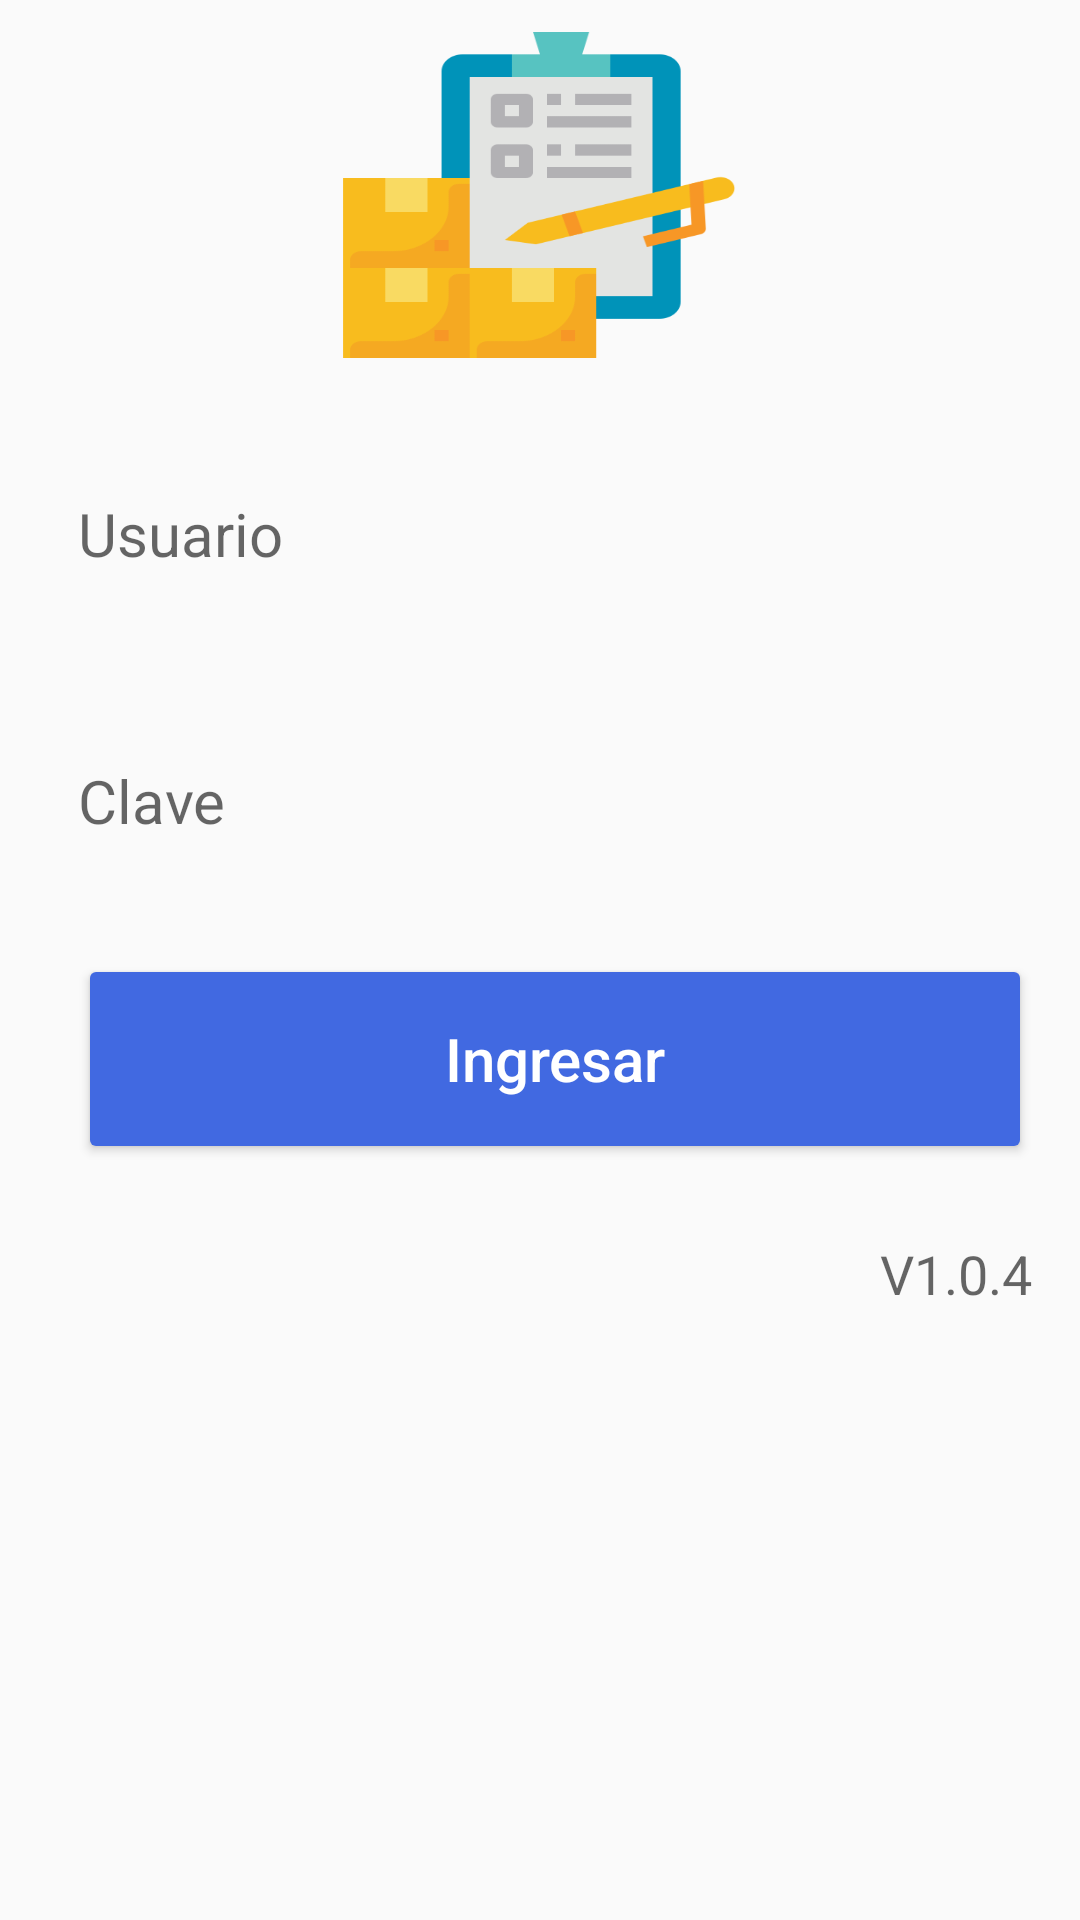

Layout XML and referenced resources for this Android screen:
<!-- AndroidManifest.xml: application theme AppTheme -->
<!-- res/layout/activity_login.xml -->
<?xml version="1.0" encoding="utf-8"?>


<RelativeLayout xmlns:android="http://schemas.android.com/apk/res/android"
    xmlns:app="http://schemas.android.com/apk/res-auto"
    xmlns:tools="http://schemas.android.com/tools"
    android:id="@+id/content_main"
    android:layout_width="match_parent"
    android:layout_height="match_parent"
    android:paddingStart="@dimen/content_padding_left"
    android:paddingEnd="@dimen/content_padding_right">

    <ImageView
        android:id="@+id/IMGMedidores"
        android:layout_width="150dp"
        android:layout_height="120dp"
        android:layout_alignParentTop="true"
        android:layout_centerHorizontal="true"
        android:layout_marginTop="5dp"
        android:scaleType="fitXY"
        app:srcCompat="@drawable/inventario"
        tools:srcCompat="@drawable/inventario" />


    <Space
        android:layout_width="match_parent"
        android:id="@+id/space2"
        android:layout_below="@+id/IMGMedidores"
        android:layout_alignParentStart="true"
        android:layout_height="5dp" />

    <TextView
        android:layout_width="match_parent"
        android:layout_height="wrap_content"
        android:textAppearance="?android:attr/textAppearanceSmall"
        android:id="@+id/textView"
        android:layout_below="@+id/space2" />

    <TextView
        android:layout_width="match_parent"
        android:layout_height="wrap_content"
        android:textAppearance="?android:attr/textAppearanceSmall"
        android:textSize="@dimen/activity_text_size_small"
        android:text=" "
        android:id="@+id/LBUsuarioCodigo"
        android:layout_below="@+id/space2"
        android:layout_centerHorizontal="true" />

    <EditText
        android:layout_width="match_parent"
        android:layout_height="@dimen/activity_text_height"
        android:paddingLeft="@dimen/activity_text_padding"
        android:paddingRight="@dimen/activity_text_padding"
        android:id="@+id/EDTUsuarioCodigo"
        android:layout_below="@+id/LBUsuarioCodigo"
        android:layout_centerHorizontal="true"
        android:background="@drawable/text_border_selector"
        android:hint="@string/usuario"
        android:drawableLeft="@drawable/ic_person_12dp"
        android:drawablePadding="5dp"
        android:digits="0123456789"
        android:textSize="20dp"
        android:inputType="number"/>

    <TextView
        android:layout_width="match_parent"
        android:layout_height="wrap_content"
        android:textAppearance="?android:attr/textAppearanceSmall"
        android:textSize="@dimen/activity_text_padding"
        android:text=" "
        android:textColor="@color/alert"
        android:id="@+id/MSJUsuarioCodigo"
        android:layout_below="@+id/EDTUsuarioCodigo"
        android:layout_centerHorizontal="true" />

    <TextView
        android:layout_width="match_parent"
        android:layout_height="wrap_content"
        android:text=" "
        android:textSize="@dimen/activity_text_size_small"
        android:id="@+id/LBUsuarioClave"
        android:layout_below="@+id/MSJUsuarioCodigo"
        android:layout_alignParentStart="true" />


    <EditText
        android:layout_width="match_parent"
        android:layout_height="@dimen/activity_text_height"
        android:paddingLeft="@dimen/activity_text_padding"
        android:paddingRight="@dimen/activity_text_padding"
        android:id="@+id/EDTUsuarioClave"
        android:layout_below="@+id/LBUsuarioClave"
        android:layout_centerHorizontal="true"
        android:background="@drawable/text_border_selector"
        android:hint="@string/clave"
        android:drawableLeft="@drawable/ic_password_12dp"
        android:drawablePadding="5dp"
        android:digits="0123456789"
        android:textSize="20dp"
        android:inputType="numberPassword"/>

    <TextView
        android:layout_width="match_parent"
        android:layout_height="wrap_content"
        android:textAppearance="?android:attr/textAppearanceSmall"
        android:textSize="@dimen/activity_text_padding"
        android:text=" "
        android:textColor="@color/alert"
        android:id="@+id/MSJUsuarioClave"
        android:layout_below="@+id/EDTUsuarioClave"
        android:layout_centerHorizontal="true" />

    <Space
        android:layout_width="match_parent"
        android:layout_height="10dp"
        android:layout_below="@+id/MSJUsuarioClave"
        android:layout_centerHorizontal="true"
        android:id="@+id/space4" />


    <Space
        android:layout_width="match_parent"
        android:layout_height="10dp"
        android:layout_below="@+id/MSJUsuarioClave"
        android:layout_centerHorizontal="true"
        android:id="@+id/space5" />


    <LinearLayout
        android:id="@+id/CNTBotones"
        android:layout_width="match_parent"
        android:layout_height="wrap_content"
        android:orientation="horizontal"
        android:layout_below="@+id/space5">

        <LinearLayout
            android:layout_width="0dp"
            android:layout_height="match_parent"
            android:orientation="vertical"
            android:layout_weight="1" >

            <Button
                android:id="@+id/BTNLogin"
                android:layout_width="match_parent"
                android:layout_height="70dp"
                android:layout_marginLeft="10dp"
                android:backgroundTint="@color/RoyalBlue"
                android:textColor="@color/White"
                android:text="@string/ingresar"
                android:textAllCaps="false"
                android:textSize="@dimen/activity_button_text_size" />

        </LinearLayout>

    </LinearLayout>

    <TextView
        android:layout_width="match_parent"
        android:layout_height="wrap_content"
        android:textAppearance="?android:attr/textAppearanceMedium"
        android:textAlignment="textEnd"
        android:text=""
        android:id="@+id/TVNumeroSerie"
        android:layout_below="@+id/CNTBotones" />

    <TextView
        android:layout_width="match_parent"
        android:layout_height="wrap_content"
        android:textAppearance="?android:attr/textAppearanceMedium"
        android:textAlignment="textEnd"
        android:text="@string/version"
        android:id="@+id/Version"
        android:layout_below="@+id/TVNumeroSerie" />

</RelativeLayout>
<!-- resources referenced by this layout -->
<resources>
  <color name="RoyalBlue">#4169E1</color>
  <color name="White">#FFFFFF</color>
  <color name="alert">#AC1600</color>
  <dimen name="activity_button_text_size">20dp</dimen>
  <dimen name="activity_text_height">55dp</dimen>
  <dimen name="activity_text_padding">10sp</dimen>
  <dimen name="activity_text_size_small">15sp</dimen>
  <dimen name="content_padding_left">16dp</dimen>
  <dimen name="content_padding_right">16dp</dimen>
  <!-- drawable inventario: png bitmap (drawable, 10134 bytes) -->
  <string name="clave">Clave</string>
  <string name="ingresar">Ingresar</string>
  <string name="usuario">Usuario</string>
  <string name="version">V1.0.4</string>
  <style name="AppTheme" parent="Theme.AppCompat.Light.DarkActionBar">
          
          <item name="colorPrimary">@color/RoyalBlue</item>
          <item name="colorPrimaryDark">@color/Blue</item>
          <item name="colorAccent">@color/colorAccent</item>
      </style>
  <color name="Blue">#0000FF</color>
  <color name="colorAccent">#D81B60</color>
</resources>
